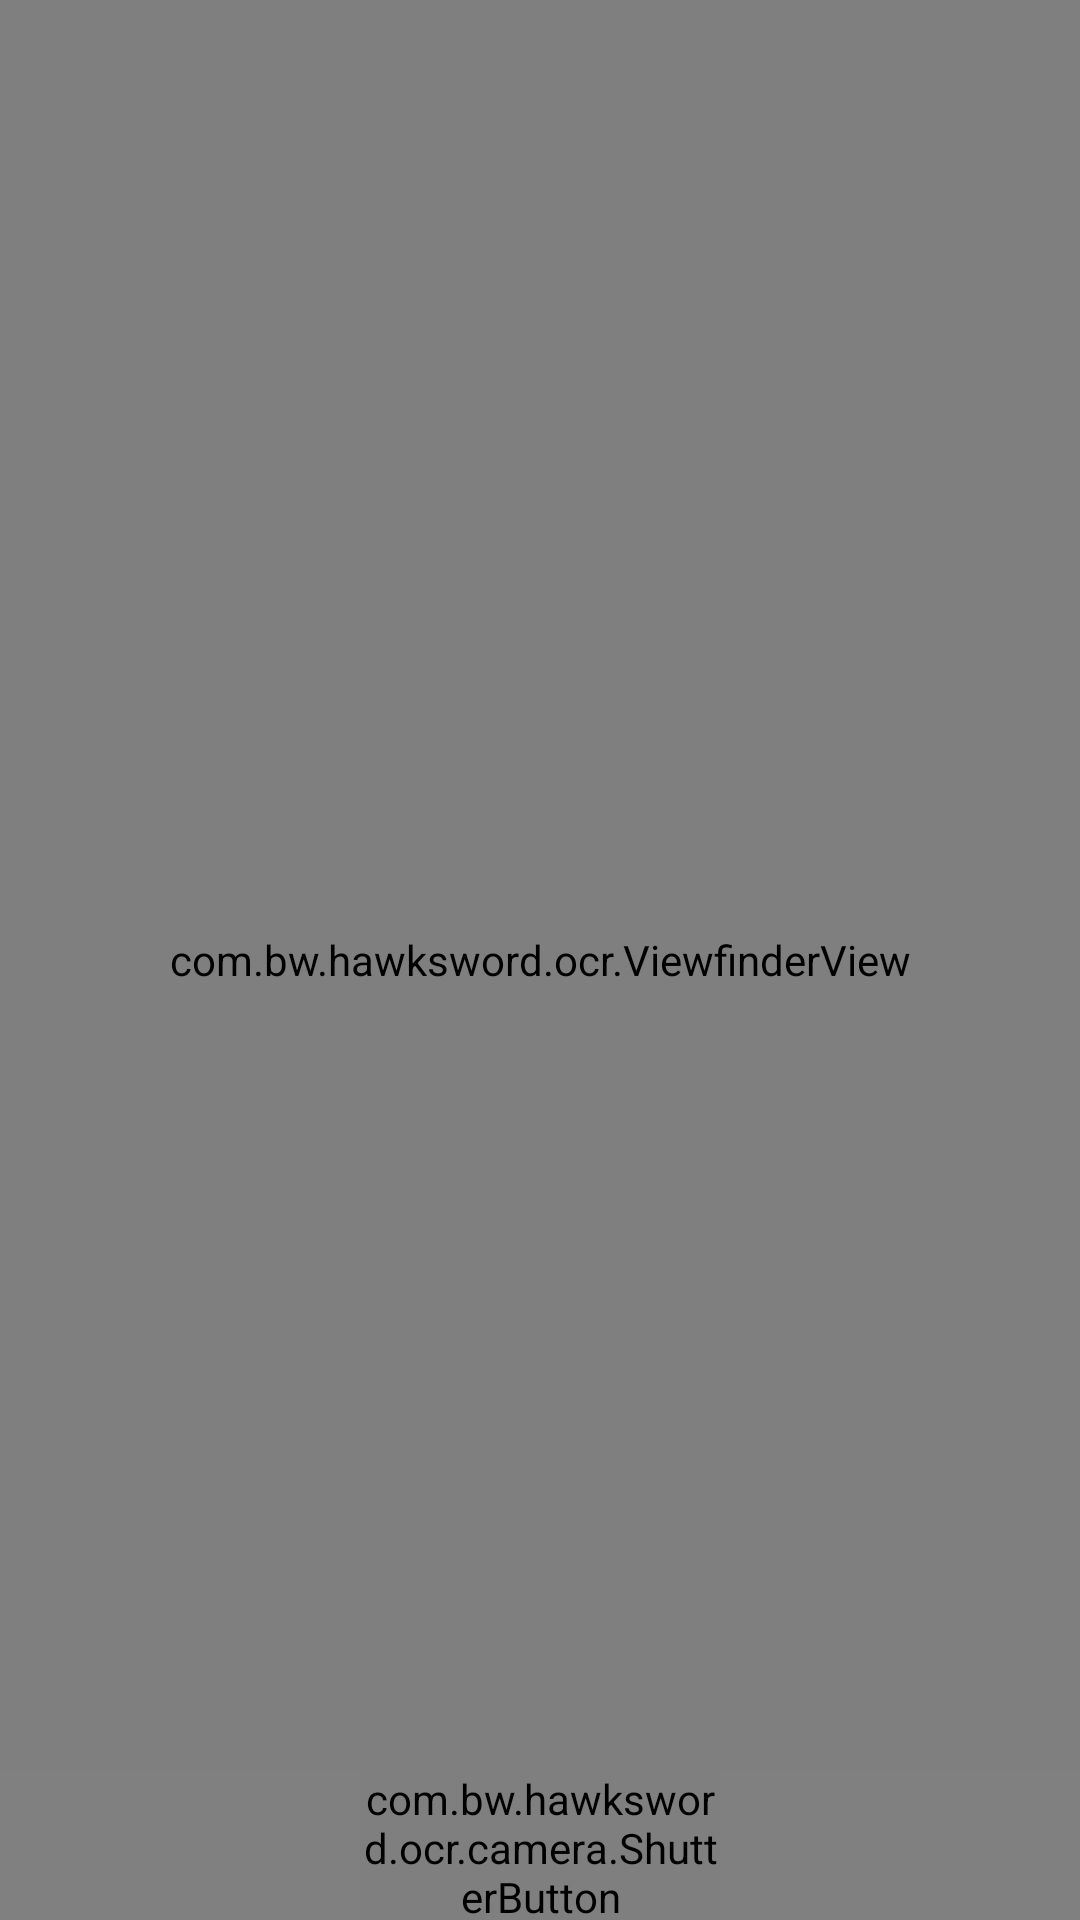

Produce the Android XML layout that renders to this screen, including the resource entries it uses.
<!-- AndroidManifest.xml: activity theme android:Theme.NoTitleBar.Fullscreen -->
<!-- res/layout/capture.xml -->
<?xml version="1.0" encoding="UTF-8"?>
<FrameLayout xmlns:android="http://schemas.android.com/apk/res/android"
    android:layout_width="match_parent"
    android:layout_height="match_parent" >

    <SurfaceView
        android:id="@+id/preview_view"
        android:layout_width="fill_parent"
        android:layout_height="fill_parent" />

    <com.bw.hawksword.ocr.ViewfinderView
        android:id="@+id/viewfinder_view"
        android:layout_width="fill_parent"
        android:layout_height="fill_parent"
        android:background="#0000" />

    <LinearLayout
        android:id="@+id/linearLayout1"
        android:layout_width="match_parent"
        android:layout_height="50dp"
        android:layout_gravity="bottom|center"
        android:orientation="vertical" >

        <LinearLayout
            android:id="@+id/menuBar"
            android:layout_width="match_parent"
            android:layout_height="50dp"
            android:weightSum="3" >

            <FrameLayout
                android:id="@+id/flash_box"
                android:layout_width="match_parent"
                android:layout_height="match_parent"
                android:layout_weight="1"
                android:background="@color/menuBarColor" >

                <ImageView
                    android:id="@+id/tourch_button"
                    android:layout_width="match_parent"
                    android:layout_height="match_parent"
                    android:layout_gravity="center"
                    android:src="@drawable/tourch"
                    android:clickable="true"
                    android:focusable="true" />
            </FrameLayout>

            <FrameLayout
                android:id="@+id/shutter_box"
                android:layout_width="match_parent"
                android:layout_height="match_parent"
                android:layout_weight="1"
                android:clickable="true"
                android:background="@color/menuBarColor" >

                <com.bw.hawksword.ocr.camera.ShutterButton
                    android:id="@+id/shutter_button"
                    android:layout_width="match_parent"
                    android:layout_height="match_parent"
                    android:layout_gravity="center"
                    android:src="@drawable/shutter"
                    android:background="@drawable/menu_box"
                    android:clickable="true"
                    android:focusable="true" />
            </FrameLayout>

            <FrameLayout
                android:id="@+id/focus_box"
                android:layout_width="match_parent"
                android:layout_height="match_parent"
                android:layout_weight="1"
                android:background="@color/menuBarColor"
                android:clickable="true" >

                <ImageView
                    android:id="@+id/focus_button"
                    android:layout_width="match_parent"
                    android:layout_height="match_parent"
                    android:layout_gravity="center"
                    android:src="@drawable/settings"
                    android:background="@drawable/menu_box"
                    android:clickable="true"
                    android:focusable="true" />
            </FrameLayout>
        </LinearLayout>

        <FrameLayout
            android:id="@+id/FrameLayout1"
            android:layout_width="match_parent"
            android:layout_height="match_parent"
            android:background="@android:color/transparent" >

            <ScrollView
                android:id="@+id/layout"
                android:layout_width="match_parent"
                android:layout_height="match_parent"
                android:scrollbarStyle="insideOverlay"
                android:scrollbars="horizontal|vertical" >

                <TableLayout
                    android:id="@+id/tableLayout1"
                    android:layout_width="wrap_content"
                    android:layout_height="wrap_content"
                    android:background="@color/grid_row"
                    android:stretchColumns="*" >
                </TableLayout>
            </ScrollView>

            <ProgressBar
                android:id="@+id/scan_process"
                style="?android:attr/progressBarStyleSmall"
                android:layout_width="wrap_content"
                android:layout_height="wrap_content"
                android:layout_gravity="center_vertical|center_horizontal"
                android:visibility="gone" />
        </FrameLayout>
    </LinearLayout>

</FrameLayout>
<!-- resources referenced by this layout -->
<resources>
  <color name="grid_row">#66808080</color>
  <color name="menuBarColor">#99000000</color>
  <!-- drawable menu_box (drawable) -->
  <?xml version="1.0" encoding="utf-8"?>
  <selector xmlns:android="http://schemas.android.com/apk/res/android" >
          <item android:state_pressed="true"
  		android:drawable="@color/flash_box" />		
  <item android:drawable="@android:color/transparent" />
  </selector>
  <!-- drawable shutter: png bitmap (drawable-mdpi, 19203 bytes) -->
  <color name="flash_box">#996E6EF2</color>
</resources>
